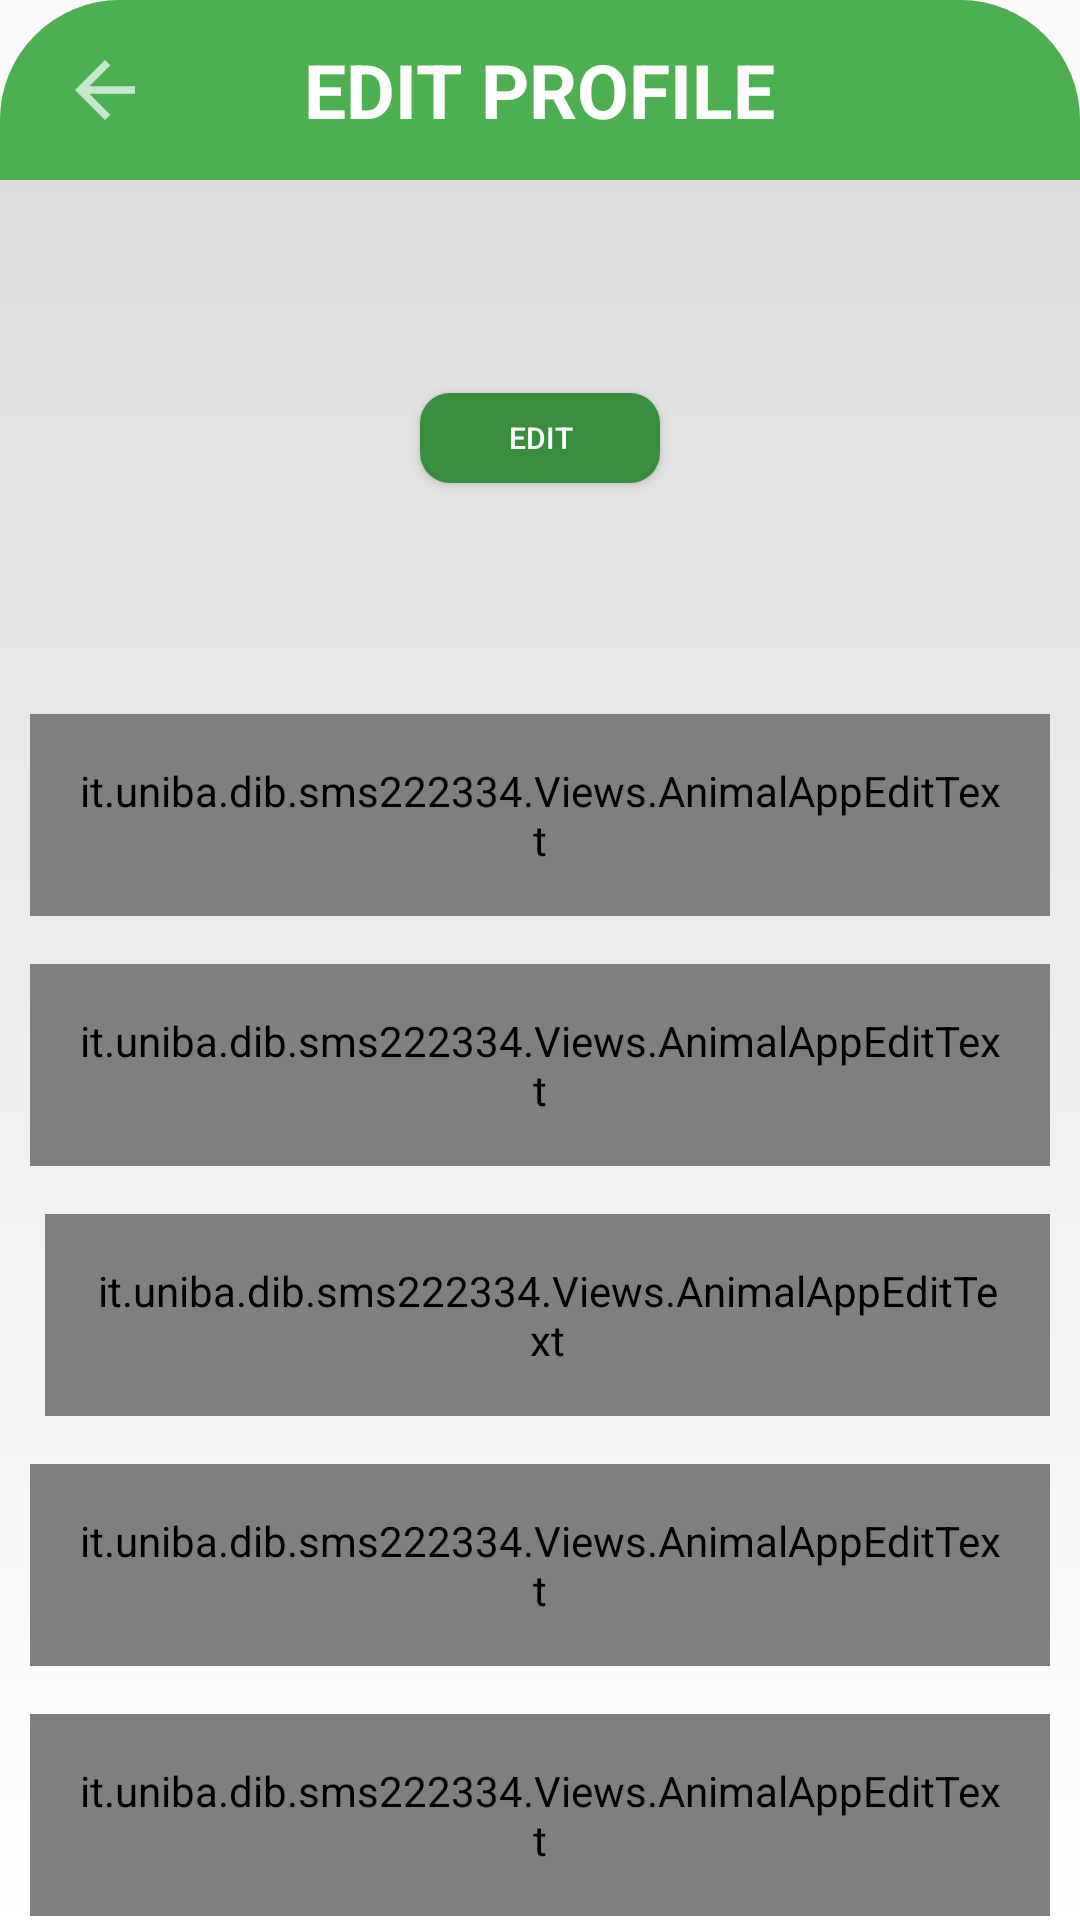

Android layout source for this screen:
<!-- AndroidManifest.xml: application theme Theme.AppCompat.Light.NoActionBar.AnimalApp -->
<!-- res/layout/veterinarian_profile_edit.xml -->
<?xml version="1.0" encoding="utf-8"?>
<LinearLayout xmlns:android="http://schemas.android.com/apk/res/android"
    android:layout_width="match_parent"
    android:layout_height="wrap_content"
    xmlns:app="http://schemas.android.com/apk/res-auto"
    android:background="@drawable/top_rounded_container_shape"
    android:orientation="vertical">

    <RelativeLayout
        android:id="@+id/top_banner"
        android:layout_width="match_parent"
        android:layout_height="60dp"
        android:background="@drawable/top_rounded_container_shape"
        android:backgroundTint="?attr/colorAccent"
        android:layout_alignParentTop="true">

        <Button
            android:id="@+id/back_button"
            android:layout_width="30dp"
            android:layout_height="30dp"
            android:layout_marginVertical="15dp"
            android:layout_marginLeft="20dp"
            android:layout_alignParentLeft="true"
            android:layout_centerVertical="true"
            android:background="@drawable/baseline_arrow_back_24"/>

        <TextView
            android:layout_width="wrap_content"
            android:layout_height="wrap_content"
            android:text="@string/edit_profile"
            android:textSize="25dp"
            android:textColor="?attr/colorPrimary"
            android:layout_centerInParent="true"
            android:textStyle="bold"/>

    </RelativeLayout>

    <ScrollView xmlns:android="http://schemas.android.com/apk/res/android"
        android:layout_width="match_parent"
        android:layout_height="match_parent"
        android:background="@drawable/edged_container_shape"
        android:scrollbars="none">

        <LinearLayout
            android:layout_width="match_parent"
            android:layout_height="wrap_content"
            android:orientation="vertical"
            android:paddingVertical="20dp"
            android:layout_marginHorizontal="10dp"
            android:layout_centerInParent="true">

            <RelativeLayout
                android:layout_width="wrap_content"
                android:layout_height="wrap_content"
                android:layout_gravity="center"
                android:layout_marginTop="16dp"
                android:layout_marginBottom="26dp">
                <ImageView
                    android:id="@+id/profile_picture"
                    android:layout_width="100dp"
                    android:layout_height="100dp"
                    android:background="@drawable/profile_image"
                    android:layout_centerHorizontal="true" />
                <Button
                    android:id="@+id/edit_button"
                    android:layout_width="80dp"
                    android:layout_height="30dp"
                    android:background="@drawable/button_shape"
                    android:paddingHorizontal="10dp"
                    android:text="@string/edit"
                    android:textColor="?attr/colorPrimary"
                    android:layout_centerInParent="true"
                    android:textSize="10sp" />
            </RelativeLayout>

            <it.uniba.dib.sms222334.Views.AnimalAppEditText
                android:id="@+id/nameEditText"
                android:layout_width="match_parent"
                android:layout_height="wrap_content"
                android:layout_marginTop="16dp"
                android:background="@drawable/edit_text_shape"
                android:hint="@string/company_name"
                android:inputType="textPersonName"
                android:padding="16dp"
                android:textColorHint="#A3A3A3"
                android:textSize="16sp" />

            <it.uniba.dib.sms222334.Views.AnimalAppEditText
                android:id="@+id/surnameEditText"
                android:layout_width="match_parent"
                android:layout_height="wrap_content"
                android:layout_marginTop="16dp"
                android:background="@drawable/edit_text_shape"
                android:hint="@string/site"
                android:inputType="textPersonName"
                android:padding="16dp"
                android:textColorHint="#A3A3A3"
                android:textSize="16sp" />

            <LinearLayout
                android:id="@+id/phone_picker"
                android:layout_width="match_parent"
                android:layout_height="wrap_content"
                android:layout_marginTop="16dp"
                android:orientation="horizontal">

                <Spinner
                    android:id="@+id/prefix_spinner"
                    android:layout_width="wrap_content"
                    android:layout_height="wrap_content"
                    android:layout_marginRight="5dp"
                    android:background="@drawable/check_button_shape"
                    android:textSize="16sp" />

                <it.uniba.dib.sms222334.Views.AnimalAppEditText
                    android:id="@+id/phoneNumberEditText"
                    android:layout_width="match_parent"
                    android:layout_height="wrap_content"
                    android:background="@drawable/edit_text_shape"
                    android:hint="@string/phone_number"
                    android:inputType="phone"
                    android:padding="16dp"
                    android:textColorHint="#A3A3A3"
                    android:textSize="16sp" />
            </LinearLayout>

            <it.uniba.dib.sms222334.Views.AnimalAppEditText
                android:id="@+id/emailEditText"
                android:layout_width="match_parent"
                android:layout_height="wrap_content"
                android:layout_marginTop="16dp"
                android:background="@drawable/edit_text_shape"
                android:hint="@string/email_address"
                android:inputType="textEmailAddress"
                android:padding="16dp"
                android:textColorHint="#A3A3A3"
                android:textSize="16sp" />

            <it.uniba.dib.sms222334.Views.AnimalAppEditText
                android:id="@+id/passwordEditText"
                android:layout_width="match_parent"
                android:layout_height="wrap_content"
                android:layout_marginTop="16dp"
                android:background="@drawable/edit_text_shape"
                android:hint="@string/password"
                android:inputType="textPassword"
                android:padding="16dp"
                android:textColorHint="#A3A3A3"
                android:textSize="16sp" />

            <Button
                android:id="@+id/save_button"
                android:layout_width="254dp"
                android:layout_height="wrap_content"
                android:layout_gravity="center"
                android:layout_marginTop="16dp"
                android:layout_marginBottom="16dp"
                android:background="@drawable/button_shape"
                android:paddingHorizontal="10dp"
                android:text="@string/edit"
                android:textColor="?attr/colorPrimary"
                android:textSize="18sp" />

            <FrameLayout
                android:layout_width="match_parent"
                android:layout_height="wrap_content"
                android:background="@drawable/rounded_container_shape"
                android:backgroundTint="@color/soft_red_200"
                android:paddingVertical="10dp">
                <Button
                    android:id="@+id/delete_button"
                    android:layout_width="254dp"
                    android:layout_height="wrap_content"
                    android:layout_gravity="center"
                    android:layout_marginTop="16dp"
                    android:layout_marginBottom="16dp"
                    android:background="@drawable/button_shape"
                    android:backgroundTint="?attr/errorShown"
                    android:paddingHorizontal="10dp"
                    android:text="@string/delete"
                    android:textColor="?attr/colorPrimary"
                    android:textSize="18sp" />
            </FrameLayout>

        </LinearLayout>
    </ScrollView>
</LinearLayout>
<!-- resources referenced by this layout -->
<resources>
  <color name="soft_red_200">#33FF0000</color>
  <!-- drawable baseline_arrow_back_24 (drawable) -->
  <vector android:autoMirrored="true" android:height="24dp"
      android:tint="@color/light_main_green" android:viewportHeight="24"
      android:viewportWidth="24" android:width="24dp" xmlns:android="http://schemas.android.com/apk/res/android">
      <path android:fillColor="@android:color/white" android:pathData="M20,11H7.83l5.59,-5.59L12,4l-8,8 8,8 1.41,-1.41L7.83,13H20v-2z"/>
  </vector>
  <!-- drawable button_shape (drawable) -->
  <?xml version="1.0" encoding="utf-8"?>
  <selector xmlns:android="http://schemas.android.com/apk/res/android">
      <item android:state_pressed="true">
          <shape android:shape="rectangle">
              <corners android:radius="15dp"/>
              <solid android:color="?attr/colorAccent"/>
          </shape>
      </item>
  
      <item>
          <shape android:shape="rectangle">
              <corners android:radius="10dp"/>
              <solid android:color="?attr/colorSecondary"/>
          </shape>
      </item>
  </selector>
  <!-- drawable edged_container_shape (drawable) -->
  <?xml version="1.0" encoding="utf-8"?>
  <selector xmlns:android="http://schemas.android.com/apk/res/android">
      <item>
          <shape android:shape="rectangle">
              <gradient android:startColor="?attr/colorPrimary"
                  android:endColor="?attr/colorOnPrimary"
                  android:angle="90"/>
          </shape>
      </item>
  </selector>
  <!-- drawable profile_image (drawable) -->
  <?xml version="1.0" encoding="utf-8"?>
  <layer-list
      xmlns:android="http://schemas.android.com/apk/res/android" >
      
      <item android:drawable="@drawable/profile_image_shape"/>
      <item android:drawable="@drawable/baseline_profile_24"/>
  </layer-list>
  <!-- drawable rounded_container_shape (drawable) -->
  <?xml version="1.0" encoding="utf-8"?>
  <selector xmlns:android="http://schemas.android.com/apk/res/android">
      <item>
          <shape android:shape="rectangle">
              <corners android:radius="40dp"/>
              <gradient android:startColor="?attr/colorPrimary"
                  android:endColor="?attr/colorOnPrimary"
                  android:angle="90"/>
          </shape>
      </item>
  </selector>
  <!-- drawable top_rounded_container_shape (drawable) -->
  <?xml version="1.0" encoding="utf-8"?>
  <selector xmlns:android="http://schemas.android.com/apk/res/android">
      <item>
          <shape android:shape="rectangle">
              <corners android:topLeftRadius="40dp"
                  android:topRightRadius="40dp"/>
              <gradient android:startColor="?attr/colorPrimary"
                  android:endColor="?attr/colorOnPrimary"
                  android:angle="90"/>
          </shape>
      </item>
  </selector>
  <string name="company_name">Company name</string>
  <string name="delete">Delete</string>
  <string name="edit">Edit</string>
  <string name="edit_profile">EDIT PROFILE</string>
  <string name="email_address">Email address</string>
  <string name="password">password</string>
  <string name="phone_number">Phone number</string>
  <string name="site">Site</string>
  <color name="light_main_green">#C8E6C9</color>
  <!-- drawable profile_image_shape (drawable) -->
  <?xml version="1.0" encoding="utf-8"?>
  <selector xmlns:android="http://schemas.android.com/apk/res/android">
      <item>
          <shape android:shape="oval">
              <solid
                  android:color="@android:color/darker_gray" />
          </shape>
      </item>
  </selector>
  <color name="application_color">@color/white</color>
  <color name="on_application_color">@color/soft_white_100</color>
  <color name="main_green">#4CAF50</color>
  <color name="dark_main_green">#388E3C</color>
  <color name="red">#cd4c51</color>
  <color name="white">#FFFFFFFF</color>
  <color name="soft_white_100">#DDDDDD</color>
</resources>
